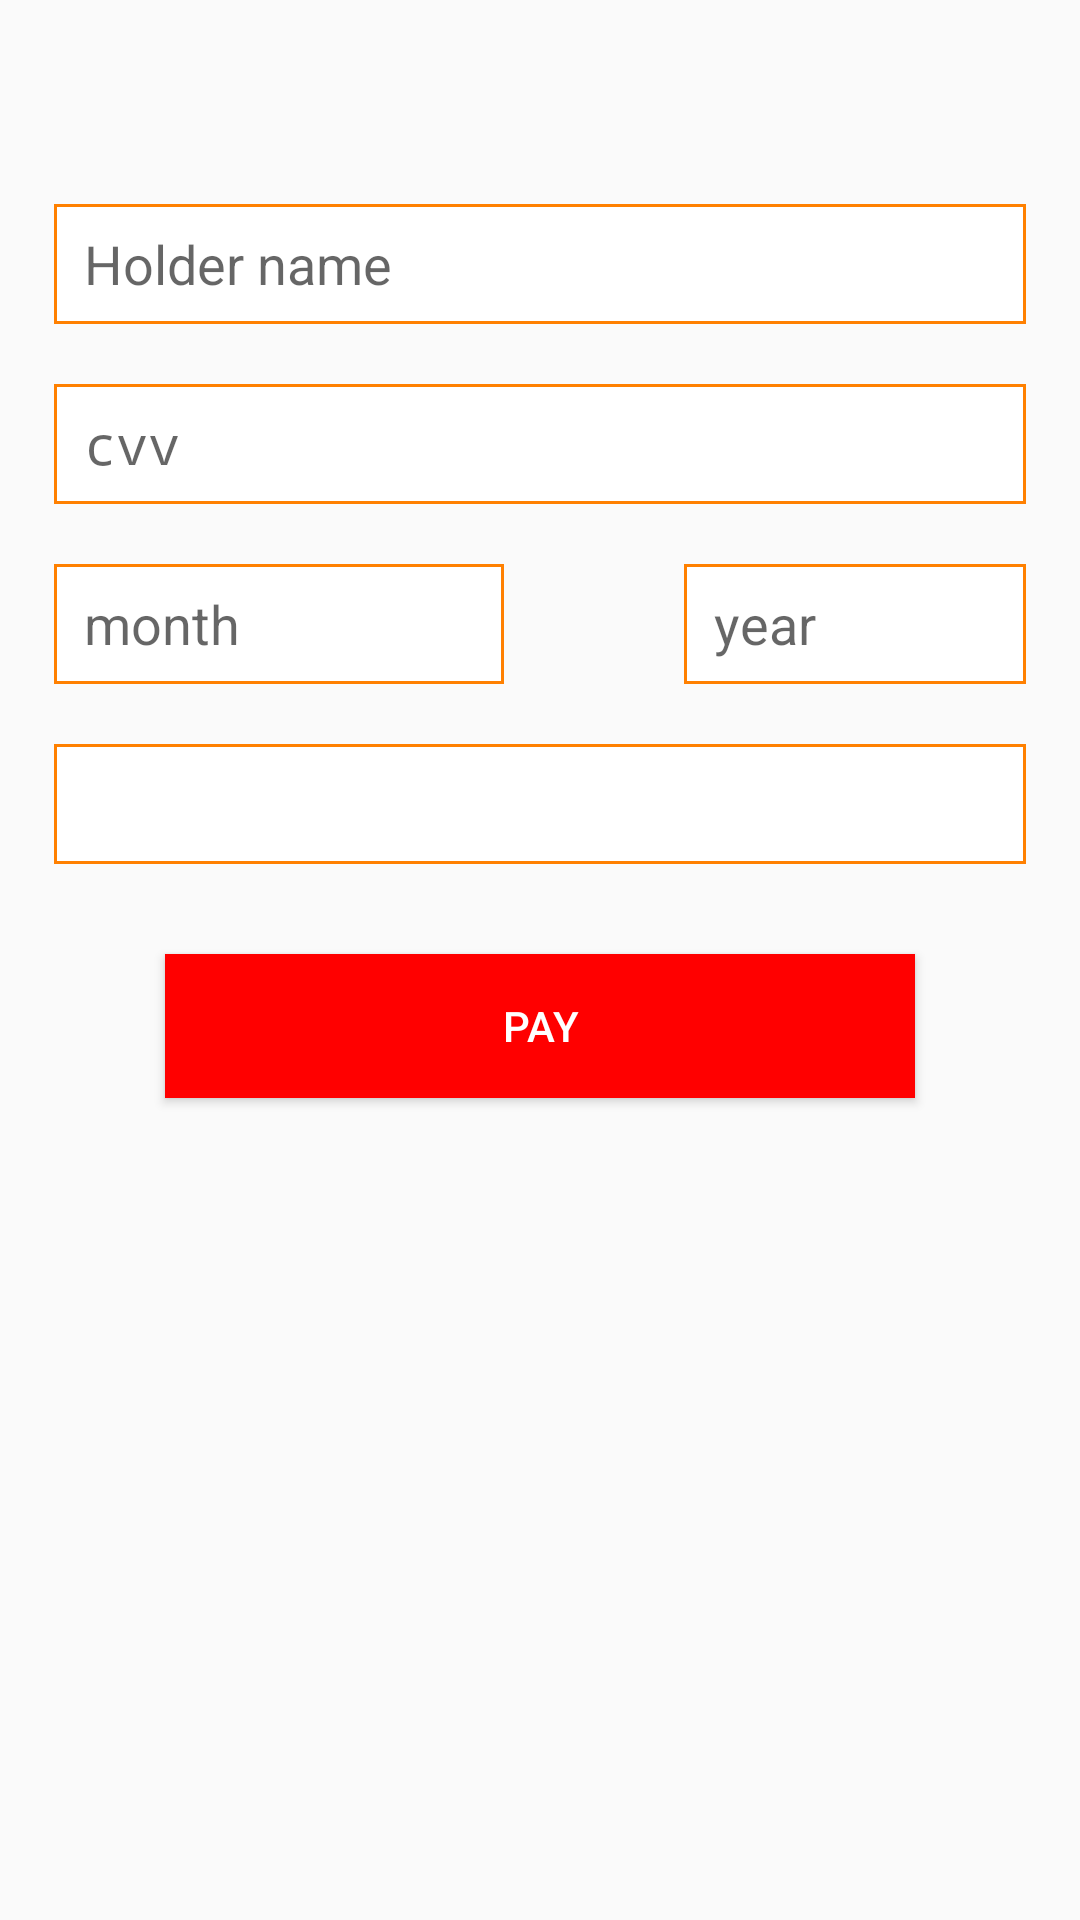

The Android layout XML behind this screen, and the referenced resources:
<!-- AndroidManifest.xml: application theme AppTheme -->
<!-- res/layout/activity_payment.xml -->
<?xml version="1.0" encoding="utf-8"?>
<RelativeLayout xmlns:android="http://schemas.android.com/apk/res/android"
    xmlns:app="http://schemas.android.com/apk/res-auto"
    xmlns:tools="http://schemas.android.com/tools"
    android:layout_width="match_parent"
    android:layout_height="match_parent"
    android:padding="18dp"
    android:background="@drawable/atm2"
    tools:context=".Activity.PaymentActivity">
<EditText
    android:layout_width="match_parent"
    android:layout_height="40dp"
    android:layout_marginTop="50dp"
    android:hint="Holder name"
    android:paddingLeft="10dp"
    android:id="@+id/id_pay_holder"
    android:background="@drawable/edittextbackground"/>
    <EditText
        android:layout_width="match_parent"
        android:layout_height="40dp"
        android:layout_marginTop="20dp"
        android:hint="cvv"
        android:inputType="textPassword"
        android:paddingLeft="10dp"
        android:layout_below="@+id/id_pay_holder"
        android:id="@+id/id_pay_cvv"
        android:background="@drawable/edittextbackground"/>
    <EditText
        android:layout_width="150dp"
        android:layout_height="40dp"
        android:layout_marginTop="20dp"
        android:hint="month"
        android:paddingLeft="10dp"
        android:layout_below="@+id/id_pay_cvv"
        android:id="@+id/id_pay_expiry_month"
        android:background="@drawable/edittextbackground"/>
    <EditText
        android:layout_width="150dp"
        android:layout_height="40dp"
        android:layout_marginTop="20dp"
        android:hint="year"
        android:paddingLeft="10dp"
        android:layout_below="@+id/id_pay_cvv"
        android:id="@+id/id_pay_expiry_year"
        android:layout_toEndOf="@+id/id_pay_expiry_month"
        android:background="@drawable/edittextbackground"
        android:layout_marginLeft="60dp"
        android:layout_toRightOf="@+id/id_pay_expiry_month" />

    <TextView
        android:layout_width="match_parent"
        android:layout_height="40dp"
        android:paddingLeft="10dp"
        android:background="@drawable/edittextbackground"
        android:layout_below="@+id/id_pay_expiry_month"
        android:layout_marginTop="20dp"
        android:id="@+id/id_pay_amount"/>
    <Button
        android:layout_width="250dp"
        android:layout_height="wrap_content"
        android:layout_below="@+id/id_pay_amount"
        android:layout_centerHorizontal="true"
        android:layout_marginTop="30dp"
        android:text="Pay"
        android:id="@+id/btn_pay"
        android:background="@color/red"
        android:textColor="@color/white"/>
</RelativeLayout>
<!-- resources referenced by this layout -->
<resources>
  <color name="red">#ff0000</color>
  <color name="white">#ffffff</color>
  <!-- drawable edittextbackground (drawable) -->
  <?xml version="1.0" encoding="utf-8"?>
  <shape xmlns:android="http://schemas.android.com/apk/res/android"
      >
      <solid android:color="#ffffff" />
  
      
      <stroke android:width="1dp" android:color="#ff8000" />
  </shape>
  <style name="AppTheme" parent="Theme.AppCompat.Light.DarkActionBar">
          
          <item name="colorPrimary">@color/black</item>
          <item name="colorPrimaryDark">@color/black</item>
          <item name="colorAccent">@color/black</item>
      </style>
  <color name="black">#000000</color>
</resources>
